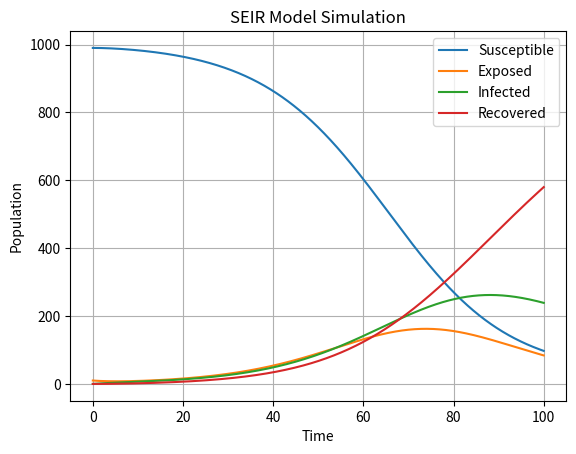

Source code (Python):
import numpy as np
import matplotlib.pyplot as plt

# Define model parameters
beta = 0.2  # transmission rate
sigma = 0.1  # incubation rate
gamma = 0.05  # recovery rate

# Define initial conditions
S0 = 990  # initial susceptible population
E0 = 10  # initial exposed population
I0 = 0  # initial infected population
R0 = 0  # initial recovered population
N = S0 + E0 + I0 + R0  # total population

# Define time points
t0 = 0  # initial time
t_end = 100  # end time
h = 0.1  # step size

# Define SEIR model function

def seir_model(t, y):
    S, E, I, R = y
    dS = -beta * S * I / N
    dE = beta * S * I / N - sigma * E
    dI = sigma * E - gamma * I
    dR = gamma * I
    return np.array([dS, dE, dI, dR])

# Implement the Runge-Kutta 4th order method

def rk4_step(f, h, t, y):
    k1 = f(t, y)
    k2 = f(t + 0.5 * h, y + 0.5 * h * k1)
    k3 = f(t + 0.5 * h, y + 0.5 * h * k2)
    k4 = f(t + h, y + h * k3)
    return y + h * (k1 + 2 * k2 + 2 * k3 + k4) / 6

# Initialize arrays to store results
t_points = np.arange(t0, t_end + h, h)
S_points = np.zeros_like(t_points)
E_points = np.zeros_like(t_points)
I_points = np.zeros_like(t_points)
R_points = np.zeros_like(t_points)

# Set initial conditions
S_points[0] = S0
E_points[0] = E0
I_points[0] = I0
R_points[0] = R0

# Simulate the SEIR model using RK4
for i in range(1, len(t_points)):
    t = t_points[i - 1]
    y = np.array([S_points[i - 1], E_points[i - 1], I_points[i - 1], R_points[i - 1]])
    y_next = rk4_step(seir_model, h, t, y)
    S_points[i] = y_next[0]
    E_points[i] = y_next[1]
    I_points[i] = y_next[2]
    R_points[i] = y_next[3]

# Plot the results
plt.figure()
plt.plot(t_points, S_points, label='Susceptible')
plt.plot(t_points, E_points, label='Exposed')
plt.plot(t_points, I_points, label='Infected')
plt.plot(t_points, R_points, label='Recovered')
plt.title('SEIR Model Simulation')
plt.xlabel('Time')
plt.ylabel('Population')
plt.legend()
plt.grid()
plt.show()
